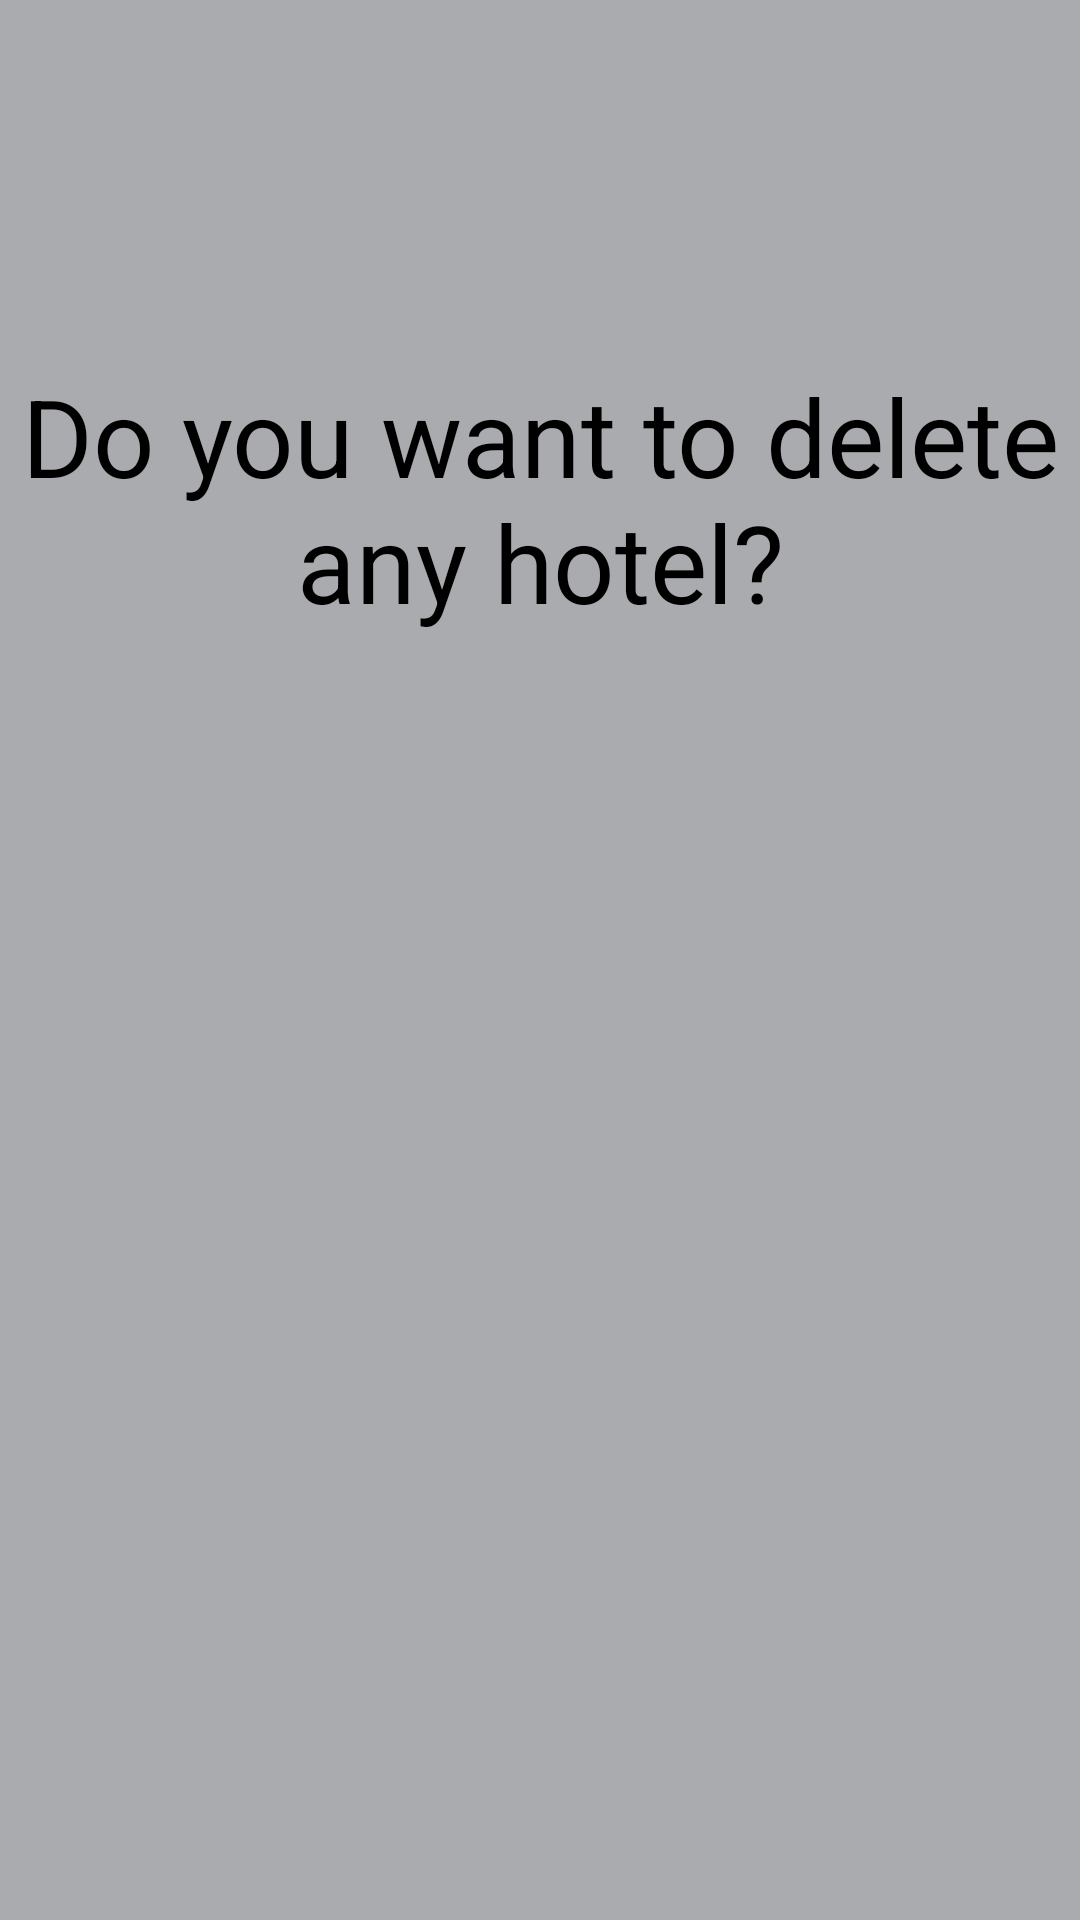

Write the Android layout XML for this screen, with the resource values it uses.
<!-- AndroidManifest.xml: application theme Theme.HotelCRUD -->
<!-- res/layout/activity_delete_hotel.xml -->
<?xml version="1.0" encoding="utf-8"?>
<androidx.constraintlayout.widget.ConstraintLayout xmlns:android="http://schemas.android.com/apk/res/android"
    xmlns:app="http://schemas.android.com/apk/res-auto"
    xmlns:tools="http://schemas.android.com/tools"
    android:layout_width="match_parent"
    android:layout_height="match_parent"
    android:background="@color/material_dynamic_neutral70"
    tools:context=".DeleteHotel">

    <TextView
        android:id="@+id/header"
        android:layout_width="wrap_content"
        android:layout_height="wrap_content"
        android:layout_marginTop="166dp"
        android:layout_marginBottom="474dp"
        android:text="Do you want to delete any hotel?"
        android:textAlignment="center"
        android:textColor="@color/design_default_color_on_secondary"
        android:textSize="36sp"
        app:layout_constraintBottom_toBottomOf="parent"
        app:layout_constraintEnd_toEndOf="parent"
        app:layout_constraintStart_toStartOf="parent"
        app:layout_constraintTop_toTopOf="parent" />

    <Spinner
        android:id="@+id/spinner"
        android:layout_width="298dp"
        android:layout_height="54dp"
        android:layout_marginStart="56dp"
        android:layout_marginTop="338dp"
        android:layout_marginEnd="57dp"
        android:layout_marginBottom="339dp"
        android:contentDescription="@string/app_name"
        app:layout_constraintBottom_toBottomOf="parent"
        app:layout_constraintEnd_toEndOf="parent"
        app:layout_constraintStart_toStartOf="parent"
        app:layout_constraintTop_toTopOf="parent" />

    <Button
        android:id="@+id/btnInssertData"
        android:layout_width="250dp"
        android:layout_height="48dp"
        android:layout_marginStart="80dp"
        android:layout_marginTop="445dp"
        android:layout_marginEnd="81dp"
        android:layout_marginBottom="238dp"
        android:backgroundTint="@color/white"
        android:text="delete"
        android:textColor="@color/black"
        app:cornerRadius="100dp"
        app:iconPadding="100dp"
        app:layout_constraintBottom_toBottomOf="parent"
        app:layout_constraintEnd_toEndOf="parent"
        app:layout_constraintStart_toStartOf="parent"
        app:layout_constraintTop_toTopOf="parent" />
</androidx.constraintlayout.widget.ConstraintLayout>
<!-- resources referenced by this layout -->
<resources>
  <color name="black">#FF000000</color>
  <color name="white">#FFFFFFFF</color>
  <string name="app_name">Hotel Manage</string>
  <style name="Theme.HotelCRUD" parent="Theme.MaterialComponents.DayNight.DarkActionBar">
          
          <item name="colorPrimary">@color/purple_500</item>
          <item name="colorPrimaryVariant">@color/purple_700</item>
          <item name="colorOnPrimary">@color/white</item>
          
          <item name="colorSecondary">@color/teal_200</item>
          <item name="colorSecondaryVariant">@color/teal_700</item>
          <item name="colorOnSecondary">@color/black</item>
          
          <item name="android:statusBarColor" tools:targetApi="21">?attr/colorPrimaryVariant</item>
          
      </style>
  <color name="purple_500">#afbed3</color>
  <color name="purple_700">#9cafc9</color>
  <color name="teal_200">#FF03DAC5</color>
  <color name="teal_700">#FF018786</color>
</resources>
